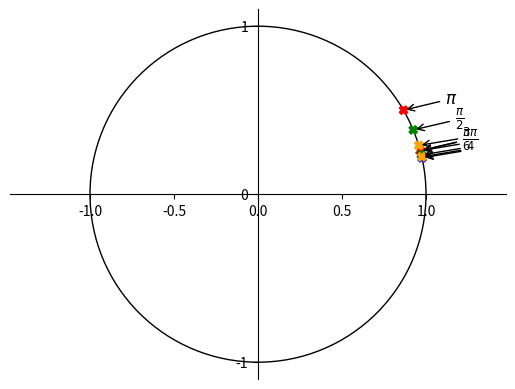

This chart was generated by the following Python code:
from matplotlib import pyplot as plt, patches
import numpy as np
from fractions import Fraction as fr

import matplotlib as mpl

fig = plt.figure()
ax = fig.subplots()

ymp = patches.Circle((0, 0), radius=1, fill=0)
ax.add_patch(ymp)

# Move left y-axis and bottom x-axis to centre, passing through (0,0)
ax.spines['left'].set_position('center')
ax.spines['bottom'].set_position('center')

# Eliminate upper and right axes
ax.spines['right'].set_color('none')
ax.spines['top'].set_color('none')

# Show ticks in the left and lower axes only
ax.xaxis.set_ticks_position('bottom')
ax.yaxis.set_ticks_position('left')

ax.axis('equal')

plt.xticks([-1, 0, 1], minor=True)
plt.yticks([-1, 0, 1])

pist_xy = np.array([np.radians(deg) for deg in [30, 45, 60, 90, 120, 135, 150, 180, 270]])
nim=np.array([1,2,4,6, 8, 10, 12, 14, 16])

print(pist_xy)
print(nim)
colors=np.array(['red', 'green', 'blue', 'orange','red', 'green', 'blue', 'orange','orange'])

text=[r'$\pi$', r'$\frac{\pi}{2}$', r'$\frac{3\pi}{4}$', r'$\frac{\pi}{6}$', '', '' '', '', '', '']

x = np.cos(pist_xy/nim)
y = np.sin(pist_xy/nim)

plt.scatter(x, y, color=colors, marker='X')
print(len(text))

for i in range(len(pist_xy)):
    plt.annotate(text[i],
             xy=(np.cos(pist_xy[i]/nim[i]), np.sin(pist_xy[i]/nim[i])), xycoords='data',
             xytext=(+30, +5), textcoords='offset points', fontsize=12,
             arrowprops=dict(arrowstyle="->", connectionstyle="arc3,rad=0"))


plt.show()